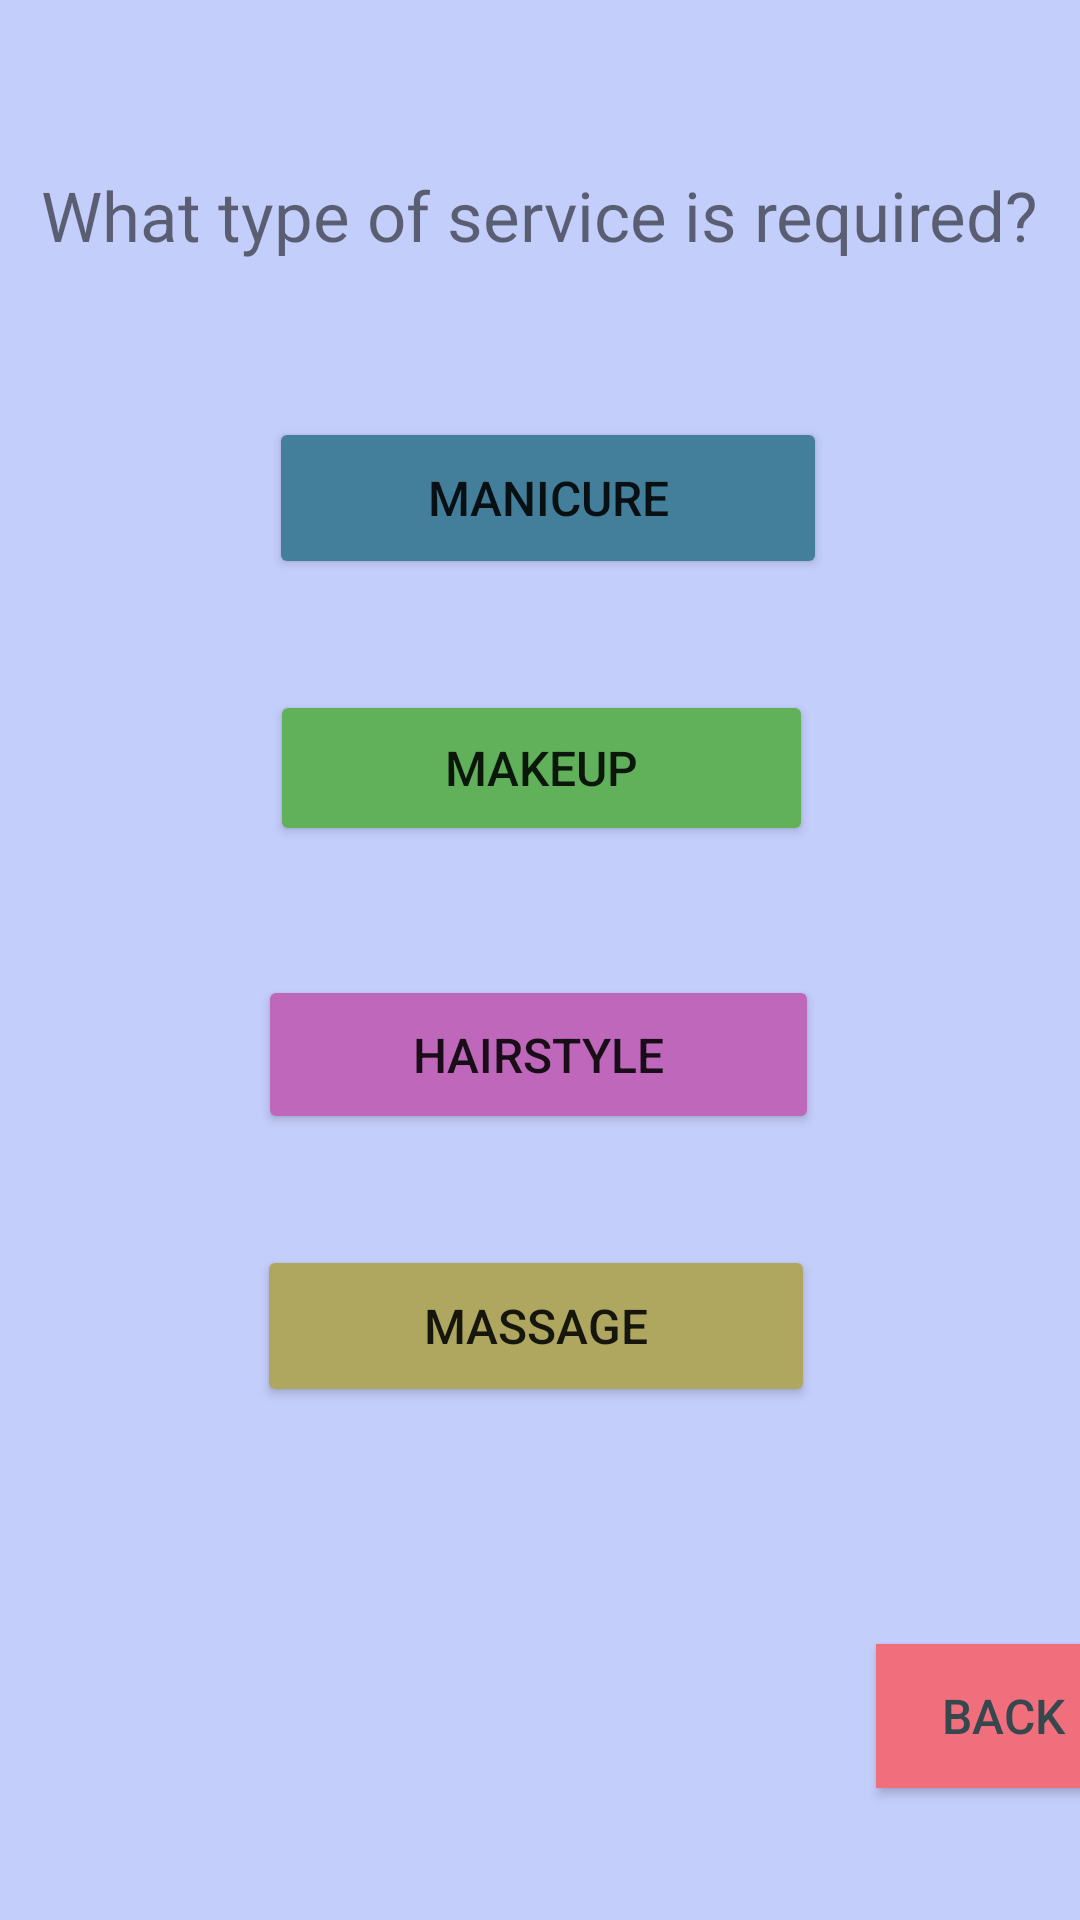

Reconstruct the res/layout file that produces this screen, plus the resources it refers to.
<!-- AndroidManifest.xml: application theme Theme.BeautyProgram -->
<!-- res/layout/activity_order_list.xml -->
<?xml version="1.0" encoding="utf-8"?>
<androidx.constraintlayout.widget.ConstraintLayout xmlns:android="http://schemas.android.com/apk/res/android"
    xmlns:app="http://schemas.android.com/apk/res-auto"
    xmlns:tools="http://schemas.android.com/tools"
    android:layout_width="match_parent"
    android:layout_height="match_parent"
    android:background="#C4CEFB"
    tools:context=".forClient.OrderList">

    <Button
        android:id="@+id/buttonMassage"
        android:layout_width="186dp"
        android:layout_height="54dp"
        android:layout_marginBottom="79dp"
        android:text="@string/massage"
        android:textSize="16sp"
        app:backgroundTint="#AFA75F"
        app:layout_constraintBottom_toTopOf="@+id/buttonCExit2"
        app:layout_constraintEnd_toEndOf="parent"
        app:layout_constraintHorizontal_bias="0.493"
        app:layout_constraintStart_toStartOf="parent" />

    <Button
        android:id="@+id/buttonHair"
        android:layout_width="187dp"
        android:layout_height="53dp"
        android:layout_marginBottom="37dp"
        android:text="@string/hair"
        android:textSize="16sp"
        app:backgroundTint="#BF67BB"
        app:layout_constraintBottom_toTopOf="@+id/buttonMassage"
        app:layout_constraintEnd_toEndOf="parent"
        app:layout_constraintHorizontal_bias="0.497"
        app:layout_constraintStart_toStartOf="parent" />

    <Button
        android:id="@+id/buttonMake"
        android:layout_width="181dp"
        android:layout_height="52dp"
        android:layout_marginBottom="43dp"
        android:onClick="onWindOrderMake"
        android:text="@string/make"
        android:textSize="16sp"
        app:backgroundTint="#60B15A"
        app:layout_constraintBottom_toTopOf="@+id/buttonHair"
        app:layout_constraintEnd_toEndOf="parent"
        app:layout_constraintHorizontal_bias="0.502"
        app:layout_constraintStart_toStartOf="parent" />

    <Button
        android:id="@+id/buttonManic"
        android:layout_width="186dp"
        android:layout_height="54dp"
        android:layout_marginBottom="37dp"
        android:text="@string/manic"
        android:textSize="16sp"
        app:backgroundTint="#437F9A"
        app:layout_constraintBottom_toTopOf="@+id/buttonMake"
        app:layout_constraintEnd_toEndOf="parent"
        app:layout_constraintHorizontal_bias="0.515"
        app:layout_constraintStart_toStartOf="parent" />

    <Button
        android:id="@+id/buttonCExit2"
        android:layout_width="85dp"
        android:layout_height="48dp"
        android:layout_marginStart="292dp"
        android:layout_marginBottom="44dp"
        android:background="#7FE6DE"
        android:onClick="backOnClientAcc"
        android:text="@string/backOn"
        android:textColor="#37474E"
        android:textSize="16sp"
        app:backgroundTint="#F16E7D"
        app:layout_constraintBottom_toBottomOf="parent"
        app:layout_constraintStart_toStartOf="parent" />

    <TextView
        android:id="@+id/textViewQuest"
        android:layout_width="wrap_content"
        android:layout_height="wrap_content"
        android:layout_marginBottom="52dp"
        android:text="@string/quect"
        android:textSize="23sp"
        app:layout_constraintBottom_toTopOf="@+id/buttonManic"
        app:layout_constraintEnd_toEndOf="parent"
        app:layout_constraintHorizontal_bias="0.495"
        app:layout_constraintStart_toStartOf="parent" />
</androidx.constraintlayout.widget.ConstraintLayout>
<!-- resources referenced by this layout -->
<resources>
  <string name="backOn">Back</string>
  <string name="hair">Hairstyle</string>
  <string name="make">Makeup</string>
  <string name="manic">Manicure</string>
  <string name="massage">Massage</string>
  <string name="quect">What type of service is required?</string>
  <style name="Theme.BeautyProgram" parent="Theme.MaterialComponents.DayNight.NoActionBar">
          
          <item name="colorPrimary">@color/purple_500</item>
          <item name="colorPrimaryVariant">@color/purple_700</item>
          <item name="colorOnPrimary">@color/white</item>
          
          <item name="colorSecondary">@color/teal_200</item>
          <item name="colorSecondaryVariant">@color/teal_700</item>
          <item name="colorOnSecondary">@color/black</item>
          
          <item name="android:statusBarColor" tools:targetApi="l">?attr/colorPrimaryVariant</item>
          
      </style>
  <color name="purple_500">#805CB5</color>
  <color name="purple_700">#0F0F10</color>
  <color name="white">#FFFFFFFF</color>
  <color name="teal_200">#FF03DAC5</color>
  <color name="teal_700">#FF018786</color>
  <color name="black">#FF000000</color>
</resources>
